The GitHub repository drgusimyth/diabetes_classifier contains a labelled image folder "dataset" with 2 categories: diabetic, healthy. Examples follow, each with its label.

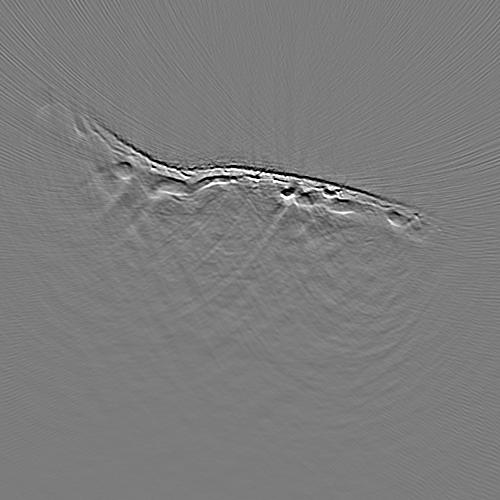
Label: healthy

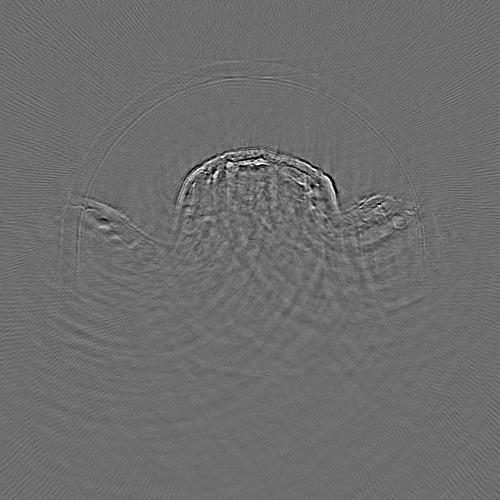
Label: diabetic

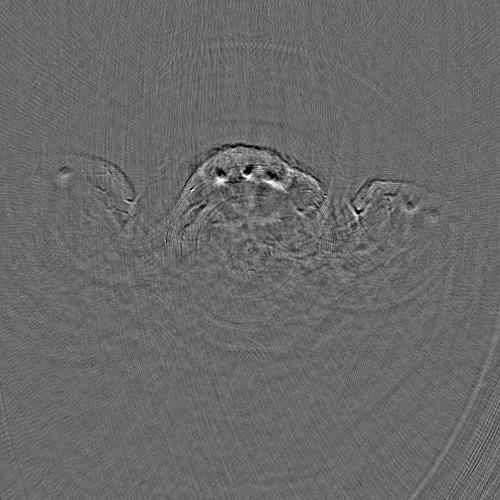
Label: healthy

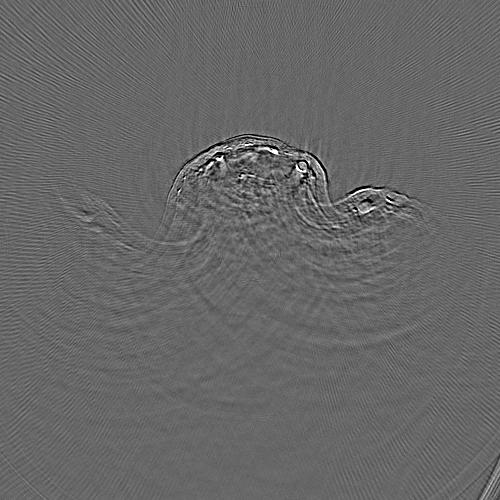
Label: diabetic

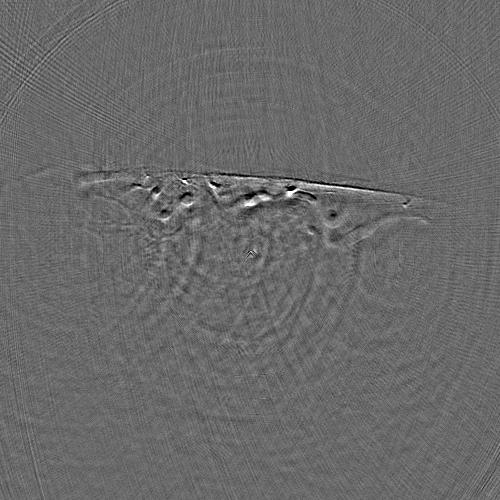
Label: healthy

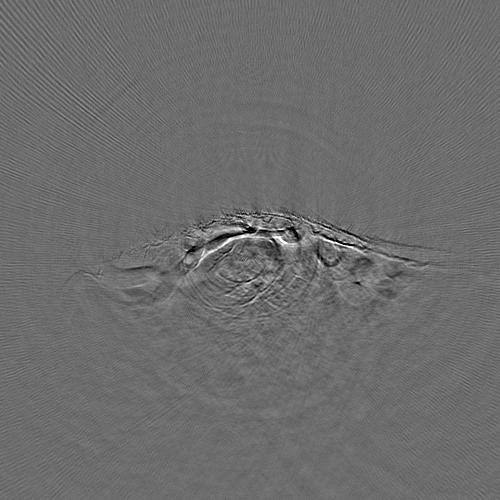
Label: diabetic
